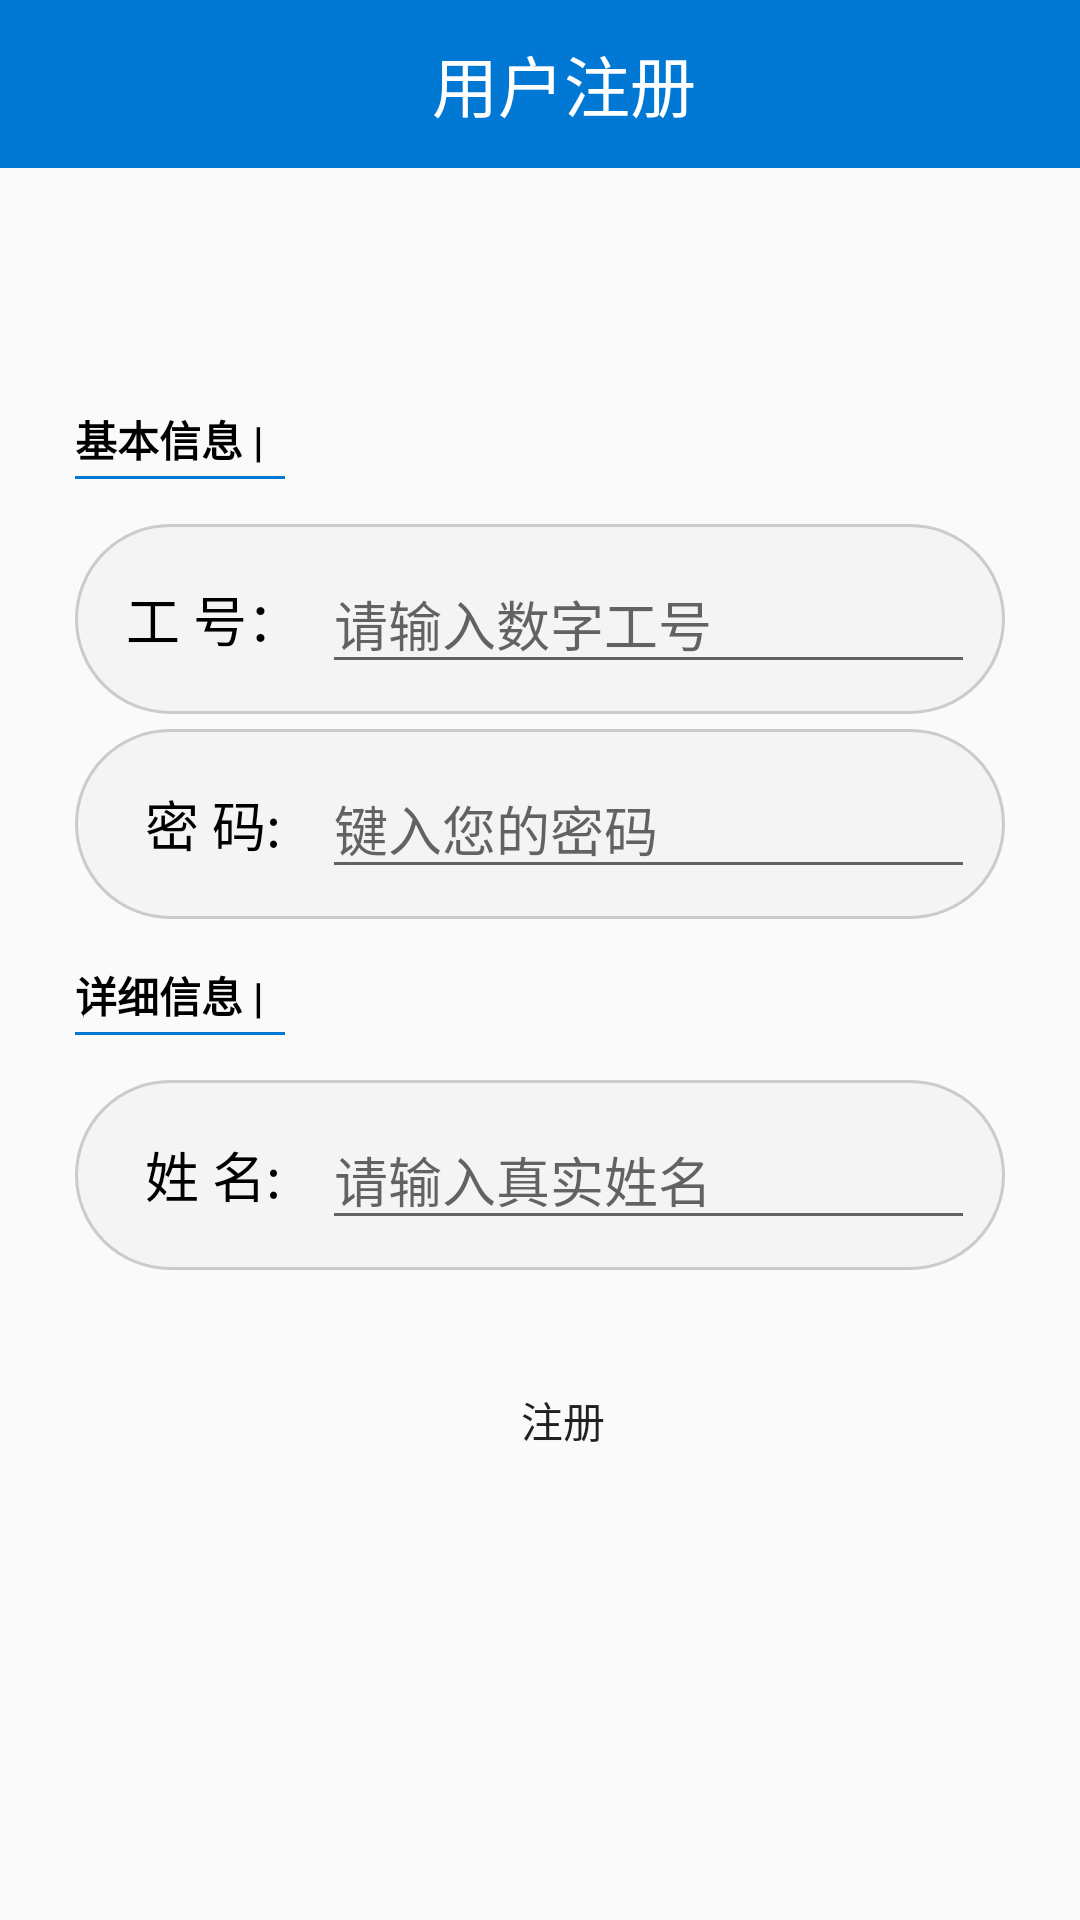

Layout XML and referenced resources for this Android screen:
<!-- AndroidManifest.xml: application theme Theme.AppCompat.SplashScreen -->
<!-- res/layout/activity_register.xml -->
<?xml version="1.0" encoding="utf-8"?>
<LinearLayout xmlns:android="http://schemas.android.com/apk/res/android"
    xmlns:tools="http://schemas.android.com/tools"
    android:layout_width="match_parent"
    android:layout_height="match_parent"
    android:orientation="vertical">

    <androidx.appcompat.widget.Toolbar
        android:layout_width="match_parent"
        android:layout_height="?attr/actionBarSize"
        android:background="@color/blue">

        <RelativeLayout
            android:layout_width="match_parent"
            android:layout_height="wrap_content">

            <ImageButton
                android:id="@+id/activity_register_image_back"
                android:layout_width="40dp"
                android:layout_height="40dp"
                android:backgroundTint="#0000"
                android:src="@drawable/ic_back" />

            <TextView
                android:id="@+id/activity_register_title"
                android:layout_width="wrap_content"
                android:layout_height="wrap_content"
                android:layout_centerInParent="true"
                android:text="用户注册"
                android:textColor="@color/white"
                android:textSize="22sp" />
        </RelativeLayout>

    </androidx.appcompat.widget.Toolbar>

    <LinearLayout
        android:layout_width="match_parent"
        android:layout_height="wrap_content"
        android:layout_marginTop="80dp"
        android:orientation="vertical">































































        <LinearLayout
            android:layout_width="wrap_content"
            android:layout_height="wrap_content"
            android:layout_marginLeft="25dp"
            android:orientation="vertical">

            <TextView
                android:layout_width="wrap_content"
                android:layout_height="wrap_content"
                android:text="基本信息 |"
                android:textColor="@color/black"
                android:textStyle="bold" />

            <View
                android:layout_width="70dp"
                android:layout_height="1dp"
                android:layout_marginTop="2dp"
                android:background="@color/blue" />
        </LinearLayout>
        
        <LinearLayout
            android:layout_width="match_parent"
            android:layout_height="wrap_content"
            android:layout_marginLeft="25dp"
            android:layout_marginTop="15dp"
            android:layout_marginRight="25dp"
            android:background="@drawable/round_styleinput"
            android:orientation="horizontal">

            <TextView
                android:layout_width="0dp"
                android:layout_height="wrap_content"
                android:layout_gravity="center"
                android:layout_weight="1"
                android:gravity="center"
                android:textColor="@color/black"
                android:textSize="18dp"
                android:text="工 号：" />

            <EditText
                android:id="@+id/activity_register_editText_userid"
                android:layout_width="0dp"
                android:layout_height="wrap_content"
                android:layout_gravity="center"
                android:layout_weight="3"
                android:hint="请输入数字工号"
                android:maxLines="1"
                android:singleLine="true" />
        </LinearLayout>
        
        <LinearLayout
            android:layout_width="match_parent"
            android:layout_height="wrap_content"
            android:layout_marginLeft="25dp"
            android:layout_marginTop="5dp"
            android:layout_marginRight="25dp"
            android:background="@drawable/round_styleinput"
            android:orientation="horizontal">

            <TextView
                android:layout_width="0dp"
                android:layout_height="wrap_content"
                android:layout_gravity="center"
                android:layout_weight="1"
                android:gravity="center"
                android:textColor="@color/black"
                android:textSize="18dp"
                android:text="密 码:" />

            <EditText
                android:id="@+id/activity_register_editText_userPassword"
                android:layout_width="0dp"
                android:layout_height="wrap_content"
                android:layout_gravity="center"
                android:layout_weight="3"
                android:hint="键入您的密码"
                android:maxLines="1"
                android:singleLine="true" />
        </LinearLayout>
        
        <LinearLayout
            android:layout_width="wrap_content"
            android:layout_height="wrap_content"
            android:layout_marginLeft="25dp"
            android:layout_marginTop="15dp"
            android:orientation="vertical">

            <TextView
                android:layout_width="wrap_content"
                android:layout_height="wrap_content"
                android:text="详细信息 |"
                android:textColor="@color/black"
                android:textStyle="bold" />

            <View
                android:layout_width="70dp"
                android:layout_height="1dp"
                android:layout_marginTop="2dp"
                android:background="@color/blue" />
        </LinearLayout>
        
        <LinearLayout
            android:layout_width="match_parent"
            android:layout_height="wrap_content"
            android:layout_marginLeft="25dp"
            android:layout_marginTop="15dp"
            android:layout_marginRight="25dp"
            android:background="@drawable/round_styleinput"
            android:orientation="horizontal">

            <TextView
                android:layout_width="0dp"
                android:layout_height="wrap_content"
                android:layout_gravity="center"
                android:layout_weight="1"
                android:gravity="center"
                android:textColor="@color/black"
                android:textSize="18dp"
                android:text="姓 名:" />

            <EditText
                android:id="@+id/activity_register_editText_name"
                android:layout_width="0dp"
                android:layout_height="wrap_content"
                android:layout_gravity="center"
                android:layout_weight="3"
                android:hint="请输入真实姓名"
                android:maxLines="1"
                android:singleLine="true" />
        </LinearLayout>

        <LinearLayout
            android:layout_width="365dp"
            android:layout_height="100dp"
            android:layout_gravity="center"
            android:gravity="center|left">

            <Button
                android:id="@+id/activity_register_button_register"
                android:layout_width="wrap_content"
                android:layout_height="wrap_content"
                android:layout_marginLeft="30dp"
                android:layout_marginRight="15dp"
                android:background="@drawable/select_style"
                android:layout_weight="1"
                android:text="注册"/>
        </LinearLayout>
    </LinearLayout>

</LinearLayout>
<!-- resources referenced by this layout -->
<resources>
  <color name="black">#FF000000</color>
  <color name="blue">#0178D4</color>
  <color name="white">#FFFFFFFF</color>
  <!-- drawable round_styleinput (drawable) -->
  <?xml version="1.0" encoding="utf-8"?>
  <shape xmlns:android="http://schemas.android.com/apk/res/android">
  
      
      <corners android:radius="35dp"/>
  
      
      <solid android:color="#45E3E2E2"/>
  
      
      <padding android:bottom="10dp"
          android:left="10dp"
          android:right="10dp"
          android:top="10dp"/>
  
      
      <stroke android:color="#cccacb"
          android:width="1dp"/>
  </shape>
  <!-- drawable select_style (drawable) -->
  <?xml version="1.0" encoding="utf-8"?>
  <selector xmlns:android="http://schemas.android.com/apk/res/android">
      <item android:state_pressed="true" android:drawable="@drawable/round_styleend"/>
      <item android:state_window_focused="true" android:drawable="@drawable/round_stylebegin"/>
      <item android:drawable="@drawable/round_stylebegin"/>
  </selector>
  <style name="Theme.AppCompat.SplashScreen" parent="Theme.Design.Light.NoActionBar">
          <item name="windowActionBar">false</item>
          <item name="windowNoTitle">true</item>
          
          <item name="android:windowSplashScreenBackground">@color/white</item>
          
          <item name="android:windowSplashScreenAnimatedIcon">@drawable/dagou</item>
          
  
  
  
          
  
  
  
          
          <item name="android:windowSplashScreenAnimationDuration">1000</item>
      </style>
  <!-- drawable round_styleend (drawable) -->
  <?xml version="1.0" encoding="utf-8"?>
  <shape xmlns:android="http://schemas.android.com/apk/res/android">
      
      <corners android:radius="35dp"/>
  
      
      <solid android:color="#41FF938B"/>
  
      
      <padding android:bottom="10dp"
          android:left="10dp"
          android:right="10dp"
          android:top="10dp"/>
  
      
      <stroke android:color="#cccacb"
          android:width="1dp"/>
  </shape>
</resources>
